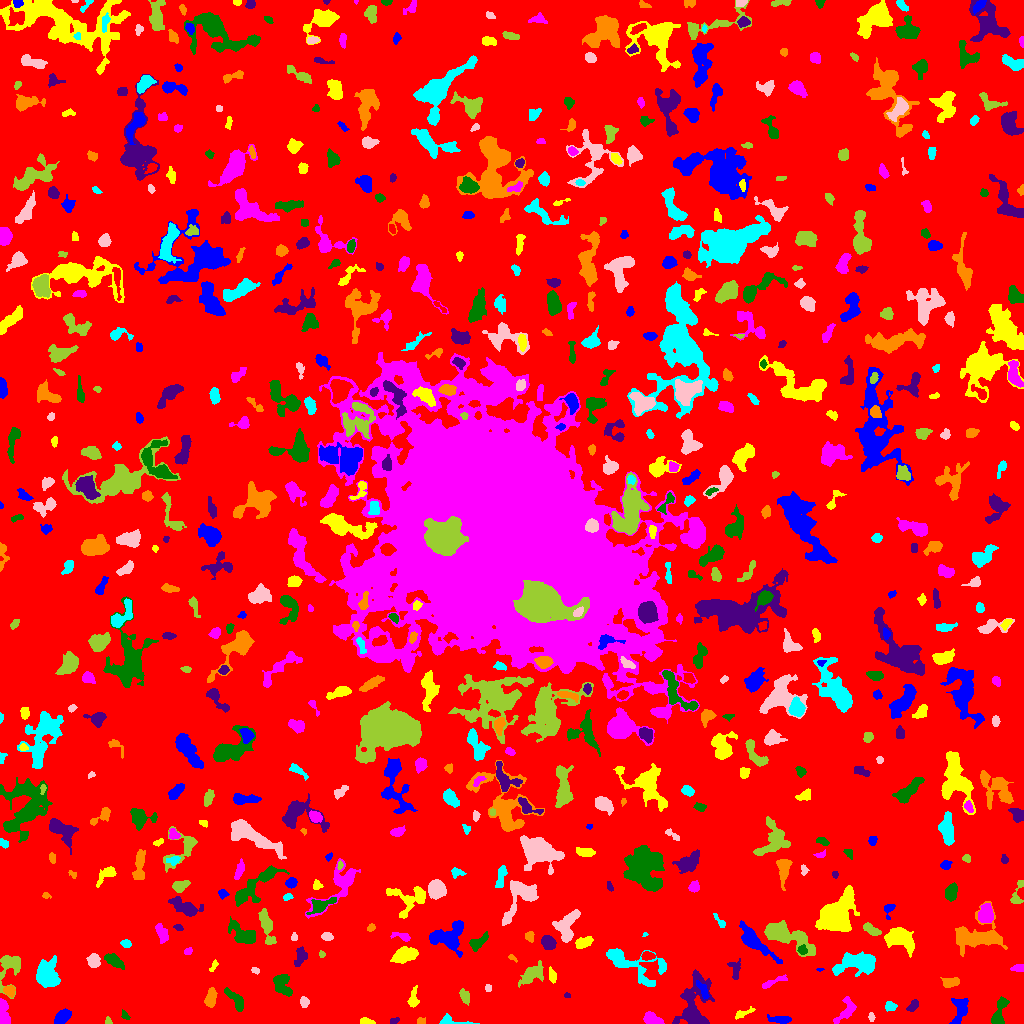

Source data for this figure (header and first rows):
ID, X, Y, A, B, theta, total_flux, mu_max, mu_median, mu_mean, R_fwhm, R_e, R10, R90, x_start, x_end, y_start, y_end, area, greylevel
0, 511.7, 513.7, 302.6, 300.3, 1.302, 1591957, 13.0, 2.0, 1.989, 42.31, 236.8, 91.34, 382.9, 0, 1023, 0, 1023, 800225, 1.989
1, 781.8, 4.043, 4.845, 1.606, -0.04597, 374.0, 7.0, 2.0, 2.337, 3.949, 3.338, 1.262, 5.412, 767, 791, 0, 9, 160, 7.338
2, 366.8, 1.991, 3.793, 1.288, -0.2282, 106.0, 3.0, 1.0, 1.262, 3.192, 2.706, 0.9772, 4.297, 360, 375, 0, 6, 84, 6.262
3, 651.8, 3.886, 4.756, 2.369, -0.2719, 528.0, 7.0, 3.0, 2.794, 4.652, 4.068, 1.596, 6.333, 643, 664, 0, 12, 189, 7.794
4, 125.1, 8.0, 2.648, 1.567, -0.8942, 116.0, 3.0, 2.0, 1.902, 3.656, 2.585, 0.9772, 3.909, 121, 130, 4, 14, 61, 5.902
5, 393.5, 2.46, 2.338, 1.339, 0.3165, 100.0, 4.0, 2.0, 1.786, 3.141, 2.185, 0.7979, 3.478, 390, 399, 0, 6, 56, 6.786
6, 420, 2.681, 1.537, 1.531, -1.267, 69.0, 3.0, 1.0, 1.211, 2.706, 1.954, 0.7979, 3.09, 417, 425, 0, 6, 57, 6.211
7, 451.3, 2.011, 9.38, 2.07, -0.1016, 570.0, 10.0, 3.0, 3.904, 4.029, 3.613, 1.262, 5.836, 439, 479, 0, 10, 146, 7.904
8, 871.3, 6.655, 1.998, 1.323, -1.367, 55.0, 3.0, 1.0, 1.019, 2.111, 2.034, 0.7979, 3.29, 868, 875, 2, 11, 54, 6.019
9, 107.9, 2.113, 1.939, 1.505, -1.255, 62.0, 3.0, 1.0, 1.348, 2.523, 2.034, 0.7979, 3.141, 105, 112, 0, 7, 46, 7.348
10, 169.2, 3.355, 2.326, 1.87, 0.3502, 186.0, 5.0, 2.0, 2.325, 3.338, 2.706, 0.9772, 4.184, 164, 175, 0, 8, 80, 7.325
11, 62.3, 6.899, 4.251, 2.434, 0.7285, 545.0, 7.0, 2.5, 2.698, 4.549, 4.107, 1.596, 6.507, 54, 71, 0, 15, 202, 7.698
12, 742.8, 10.13, 5.966, 1.628, 0.4234, 122.0, 4.0, 1.0, 1.07, 3.141, 2.985, 1.128, 4.853, 735, 755, 4, 17, 114, 6.07
13, 3.597, 10.79, 7.402, 2.464, -1.411, 1102, 10.0, 5.0, 4.986, 6.206, 4.787, 1.871, 7.291, 0, 10, 0, 25, 221, 8.986
14, 999.1, 11, 8.862, 2.893, 1.253, 682.0, 5.0, 3.0, 2.603, 6.531, 5.109, 2.034, 7.818, 991, 1009, 0, 27, 262, 6.603
15, 913.1, 17.72, 3.654, 2.061, 0.9165, 227.0, 4.0, 2.0, 2.121, 5.015, 3.432, 1.493, 5.14, 906, 918, 12, 24, 107, 6.121
16, 210.5, 25.05, 4.501, 2.445, 1.344, 748.0, 10.0, 4.0, 3.979, 4.72, 4.184, 1.596, 6.652, 204, 217, 16, 36, 188, 8.979
17, 889.8, 17.1, 2.874, 1.822, -0.1626, 143.0, 4.0, 1.0, 1.416, 3.478, 2.646, 0.9772, 4.514, 885, 897, 12, 22, 101, 6.416
18, 304.4, 21.59, 2.3, 2.046, -1.371, 215.0, 6.0, 2.0, 2.363, 3.478, 2.706, 1.128, 4.37, 300, 309, 16, 27, 91, 7.363
19, 464.4, 27.45, 3.871, 1.915, -1.164, 141.0, 3.0, 1.0, 1.119, 3.523, 3.192, 1.128, 5.078, 459, 469, 18, 35, 126, 6.119
20, 876, 30.9, 5.567, 2.543, 0.9809, 502.0, 5.0, 2.0, 2.402, 5.441, 4.754, 1.871, 7.136, 868, 883, 19, 42, 209, 6.402
21, 959.5, 12.63, 8.01, 3.528, 1.327, 942.0, 7.0, 3.0, 3.172, 5.863, 5.352, 2.111, 8.463, 949, 968, 0, 25, 297, 7.172
22, 413, 24.02, 4.737, 2.308, 1.436, 483.0, 8.0, 3.0, 3.199, 4.068, 3.568, 1.382, 5.944, 407, 419, 16, 38, 151, 7.199
23, 845.3, 11.92, 8.117, 3.477, 0.9461, 702.0, 6.0, 3.0, 2.764, 6.699, 5.171, 2.034, 7.899, 833, 856, 0, 27, 254, 6.764
24, 237.3, 21.96, 5.895, 2.317, -0.9316, 368.0, 5.0, 1.0, 1.628, 4.107, 3.827, 1.493, 6.723, 224, 243, 12, 36, 226, 6.628
25, 567.9, 27.89, 1.364, 1.022, -0.1765, 37.0, 4.0, 1.0, 1.088, 1.596, 1.262, 0.0, 2.394, 564, 570, 26, 31, 34, 10.09
26, 9.377, 32.6, 2.738, 2.363, -0.741, 547.0, 10.0, 5.0, 4.716, 4.37, 3.241, 1.262, 5.078, 3, 15, 26, 38, 116, 10.72
27, 46.67, 49.09, 6.52, 5.424, -1.493, 2428, 9.0, 4.0, 4.505, 9.009, 7.159, 3.038, 11.16, 36, 60, 36, 68, 539, 8.505
28, 487.5, 35.44, 2.267, 1.293, -1.53, 63.0, 3.0, 1.0, 1.286, 2.257, 1.871, 0.7979, 3.192, 485, 491, 32, 39, 49, 6.286
29, 532.0, 49.97, 5.997, 3.55, 0.6863, 544.0, 5.0, 1.0, 1.605, 5.171, 4.918, 1.954, 8.253, 518, 543, 36, 63, 339, 6.605
30, 835.5, 34.18, 1.702, 1.355, -1.481, 89.0, 5.0, 2.0, 1.935, 2.257, 1.871, 0.5642, 3.038, 832, 839, 30, 38, 46, 6.935
31, 703, 32.91, 5.288, 1.909, -1.087, 282.0, 6.0, 2.0, 2.074, 3.038, 3.656, 1.262, 5.781, 696, 709, 24, 43, 136, 9.074
32, 552.2, 48.32, 3.613, 1.765, -1.281, 150.0, 3.0, 1.0, 1.485, 3.989, 3.241, 1.128, 4.918, 549, 556, 40, 57, 101, 7.485
33, 771.5, 40.53, 7.841, 1.322, 0.3663, 131.0, 4.0, 1.0, 0.9097, 2.646, 3.141, 0.9772, 5.14, 762, 787, 35, 49, 144, 6.91
34, 282.2, 39.89, 6.203, 3.893, -1.11, 919.0, 7.0, 3.0, 3.053, 5.642, 5.293, 2.034, 8.612, 273, 292, 27, 49, 301, 7.053
35, 693.9, 17.13, 14.89, 7.475, 1.419, 3918, 13.0, 4.0, 4.488, 7.356, 8.956, 3.29, 14.81, 672, 714, 0, 54, 873, 7.488
36, 952, 41.12, 4.508, 1.903, 0.1847, 286.0, 4.0, 2.0, 1.81, 5.441, 3.656, 1.493, 5.557, 940, 959, 36, 46, 158, 6.81
37, 629.1, 60.42, 17, 6.305, -0.3588, 2330, 11.0, 2.0, 3.078, 6.18, 7.485, 2.764, 13.18, 606, 666, 37, 75, 757, 7.078
38, 255.2, 53.35, 2.074, 1.543, -0.3538, 135.0, 5.0, 3.0, 2.647, 2.985, 2.257, 0.7979, 3.478, 251, 259, 49, 56, 51, 7.647
39, 10, 57.46, 8.233, 5.159, 1.311, 1463, 12.0, 3.0, 3.771, 5.642, 5.323, 2.034, 9.288, 0, 20, 25, 68, 388, 7.771
40, 162.4, 54.91, 2.751, 1.928, -1.276, 117.0, 3.0, 1.0, 1.3, 3.432, 2.764, 0.9772, 4.334, 157, 167, 49, 60, 90, 6.3
41, 819.6, 54.27, 1.74, 0.748, 0.03126, 33.0, 3.0, 1.5, 1.375, 1.954, 1.493, 0.5642, 2.185, 816, 824, 52, 55, 24, 7.375
42, 213.3, 56.92, 3.336, 1.414, 1.027, 104.0, 3.0, 2.0, 1.6, 3.29, 2.646, 0.9772, 4.068, 209, 218, 52, 64, 65, 6.6
43, 1018, 55.43, 3.204, 1.628, 0.06557, 105.0, 3.0, 1.0, 1.154, 3.192, 2.821, 1.128, 4.37, 1010, 1023, 52, 59, 91, 6.154
44, 113.2, 62.9, 4.75, 2.217, -0.5943, 649.0, 8.0, 3.0, 3.15, 5.323, 4.107, 1.596, 6.482, 104, 124, 54, 70, 206, 8.15
45, 735.6, 52.29, 5.493, 2.463, -1.551, 164.0, 5.0, 1.0, 1.058, 1.954, 3.141, 0.9772, 5.412, 727, 740, 44, 65, 155, 6.058
46, 512.1, 65.59, 2.365, 1.115, -0.6147, 58.0, 3.0, 1.0, 1.261, 2.257, 1.954, 0.5642, 3.192, 508, 517, 61, 69, 46, 6.261
47, 858, 59.96, 11.26, 4.6, 0.1502, 2452, 10.0, 3.0, 3.738, 7.979, 7.611, 2.932, 12.46, 832, 875, 47, 72, 656, 7.738
48, 93.53, 62.44, 3.171, 2.929, -1.46, 745.0, 9.0, 4.0, 4.599, 5.015, 3.989, 1.596, 6.129, 86, 100, 56, 70, 162, 9.599
49, 321.8, 69.15, 1.833, 1.493, -1.153, 113.0, 4.0, 3.0, 2.69, 3.385, 2.111, 0.7979, 3.192, 319, 325, 66, 73, 42, 6.69
50, 647.1, 67.58, 3.124, 2.017, -0.007086, 331.0, 7.0, 3.0, 3.123, 3.742, 3.141, 1.262, 4.918, 641, 655, 63, 72, 106, 9.123
51, 753.1, 82.75, 10.82, 3.325, -0.7427, 1930, 12.0, 3.0, 3.814, 6.531, 6.232, 2.394, 10.73, 739, 782, 60, 103, 506, 7.814
52, 406, 68.39, 6.417, 3.199, 0.306, 1232, 9.0, 3.0, 3.678, 5.754, 5.47, 2.111, 8.903, 390, 418, 60, 77, 335, 7.678
53, 188.3, 72.4, 2.218, 1.354, 0.3225, 62.0, 3.0, 1.0, 1.088, 2.111, 1.954, 0.7979, 3.385, 184, 192, 69, 76, 57, 6.088
54, 802.4, 73.53, 2.326, 2.314, -1.151, 278.0, 7.0, 3.0, 3.39, 3.241, 2.932, 1.128, 4.549, 797, 807, 69, 79, 82, 10.39
55, 300.2, 66.33, 5.109, 2.583, 1.245, 528.0, 7.0, 3.0, 2.966, 4.37, 4.26, 1.596, 6.628, 294, 307, 57, 77, 178, 6.966
56, 976.6, 86.65, 13.24, 8.409, 0.1562, 3812, 10.0, 4.0, 4.372, 10.95, 9.474, 3.742, 14.7, 955, 1007, 67, 122, 872, 7.372
57, 126, 79.68, 2.369, 1.708, -0.2195, 111.0, 3.0, 1.0, 1.405, 3.29, 2.585, 0.9772, 4.068, 120, 131, 76, 84, 79, 6.405
58, 294, 86.38, 1.913, 1.528, 1.343, 87.0, 4.0, 1.0, 1.74, 2.764, 2.111, 0.7979, 3.523, 291, 297, 83, 91, 50, 6.74
59, 786.6, 87.59, 14.84, 4.856, -0.4368, 2818, 9.0, 3.0, 3.66, 8.538, 8.575, 3.29, 13.61, 764, 815, 67, 103, 770, 7.66
... 661 more rows
